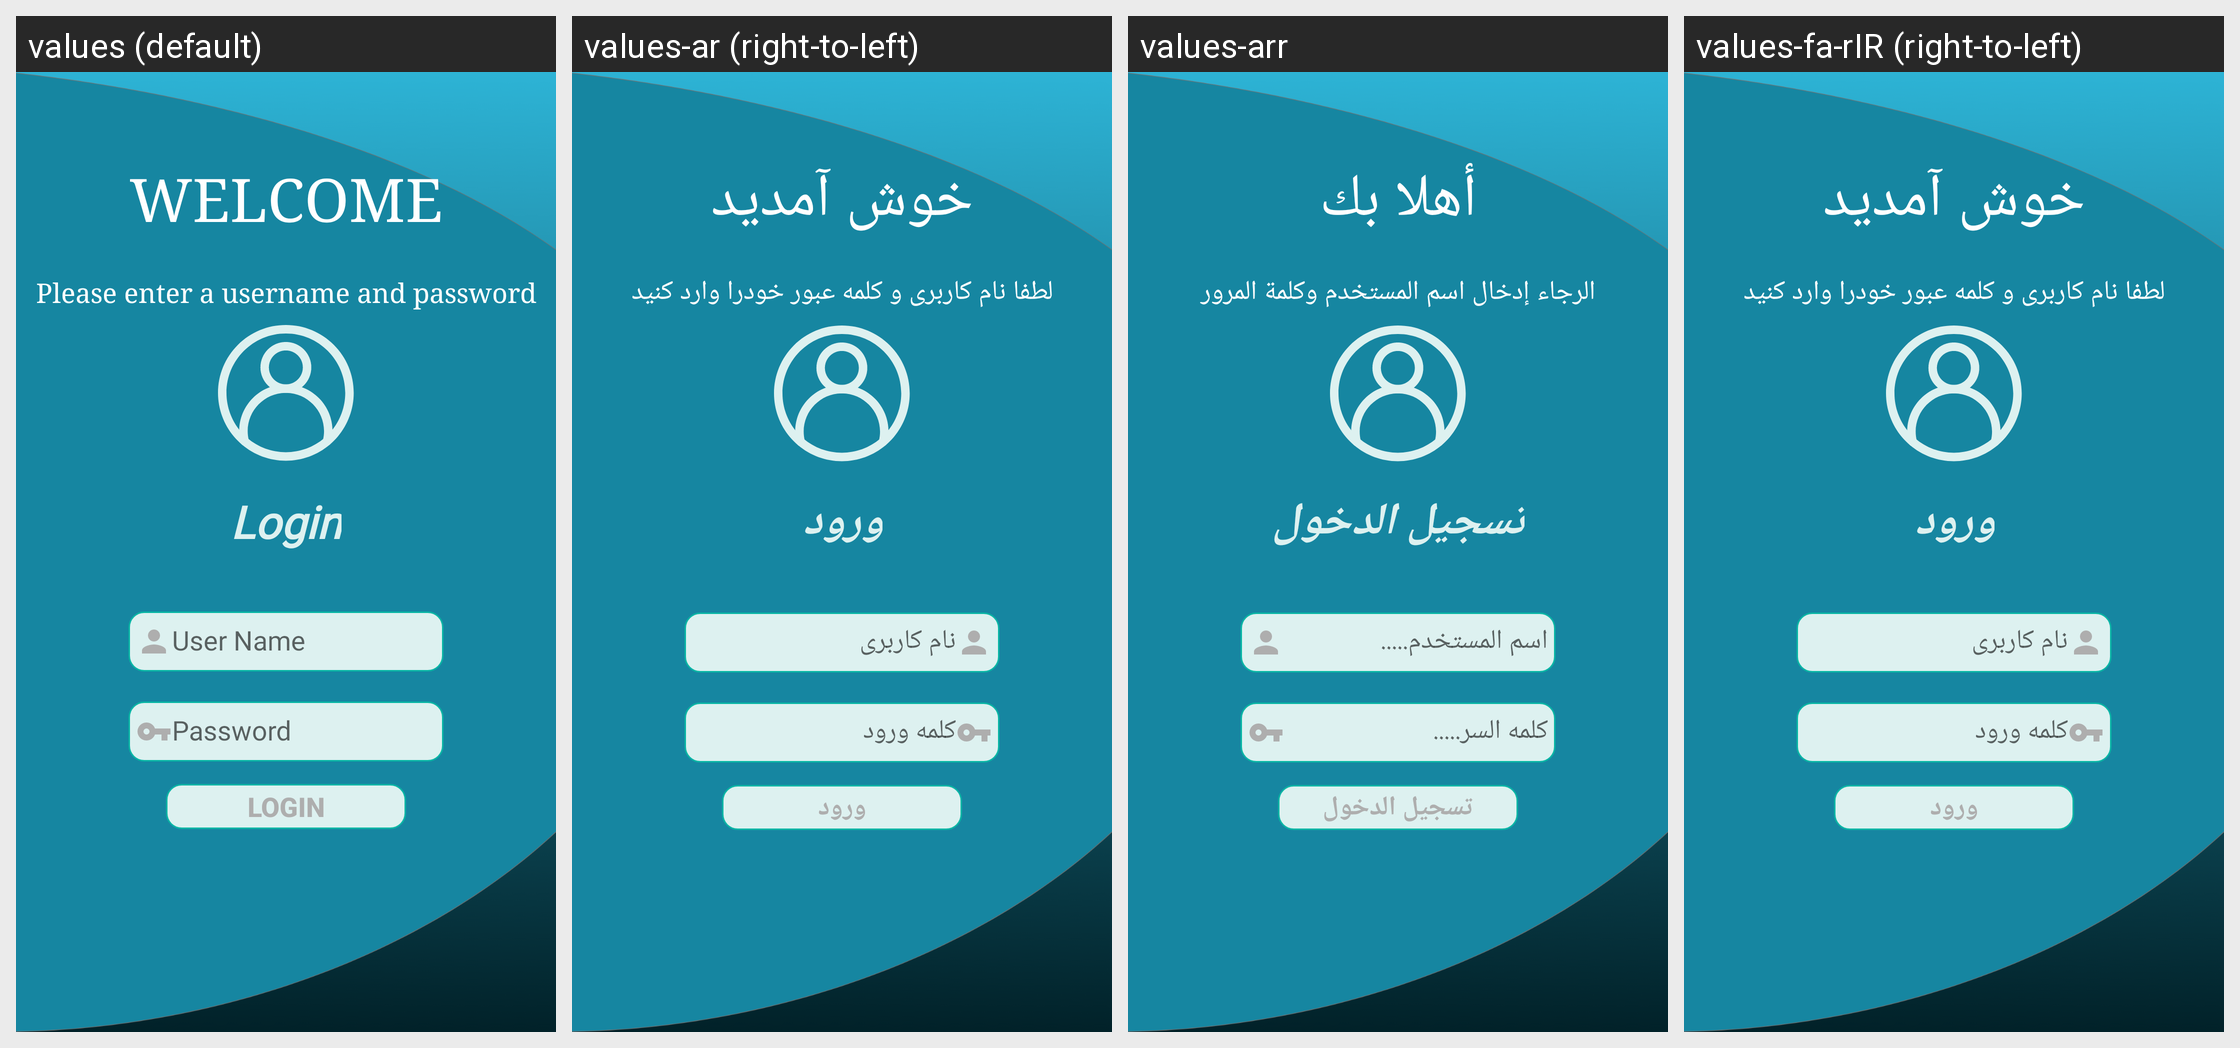

For this localized Android screen grid, give each drawn string resource with its value in every locale shown.
Android screen res/layout/actfrag_login.xml rendered under 4 locales, left to right: values (default), values-ar (right-to-left), values-arr, values-fa-rIR (right-to-left). Device: Nexus 5 (rendered at 1080×1920; each locale shown at half size, 540×960, under a caption strip naming it); theme AppTheme.
Strings drawn on this screen, with the default value and each locale's value (text and hints the layout hard-codes, and strings that could not be matched under every locale, appear in the picture but are not listed):

welcome
  values: WELCOME
  values-ar: خوش آمدید
  values-arr: أهلا بك
  values-fa-rIR: خوش آمدید

pleas_enetr_username_and_password
  values: Please enter a username and password
  values-ar: لطفا نام کاربری و کلمه عبور خودرا وارد کنید
  values-arr: الرجاء إدخال اسم المستخدم وكلمة المرور
  values-fa-rIR: لطفا نام کاربری و کلمه عبور خودرا وارد کنید

btnLogin
  values: Login
  values-ar: ورود
  values-arr: تسجيل الدخول
  values-fa-rIR: ورود
